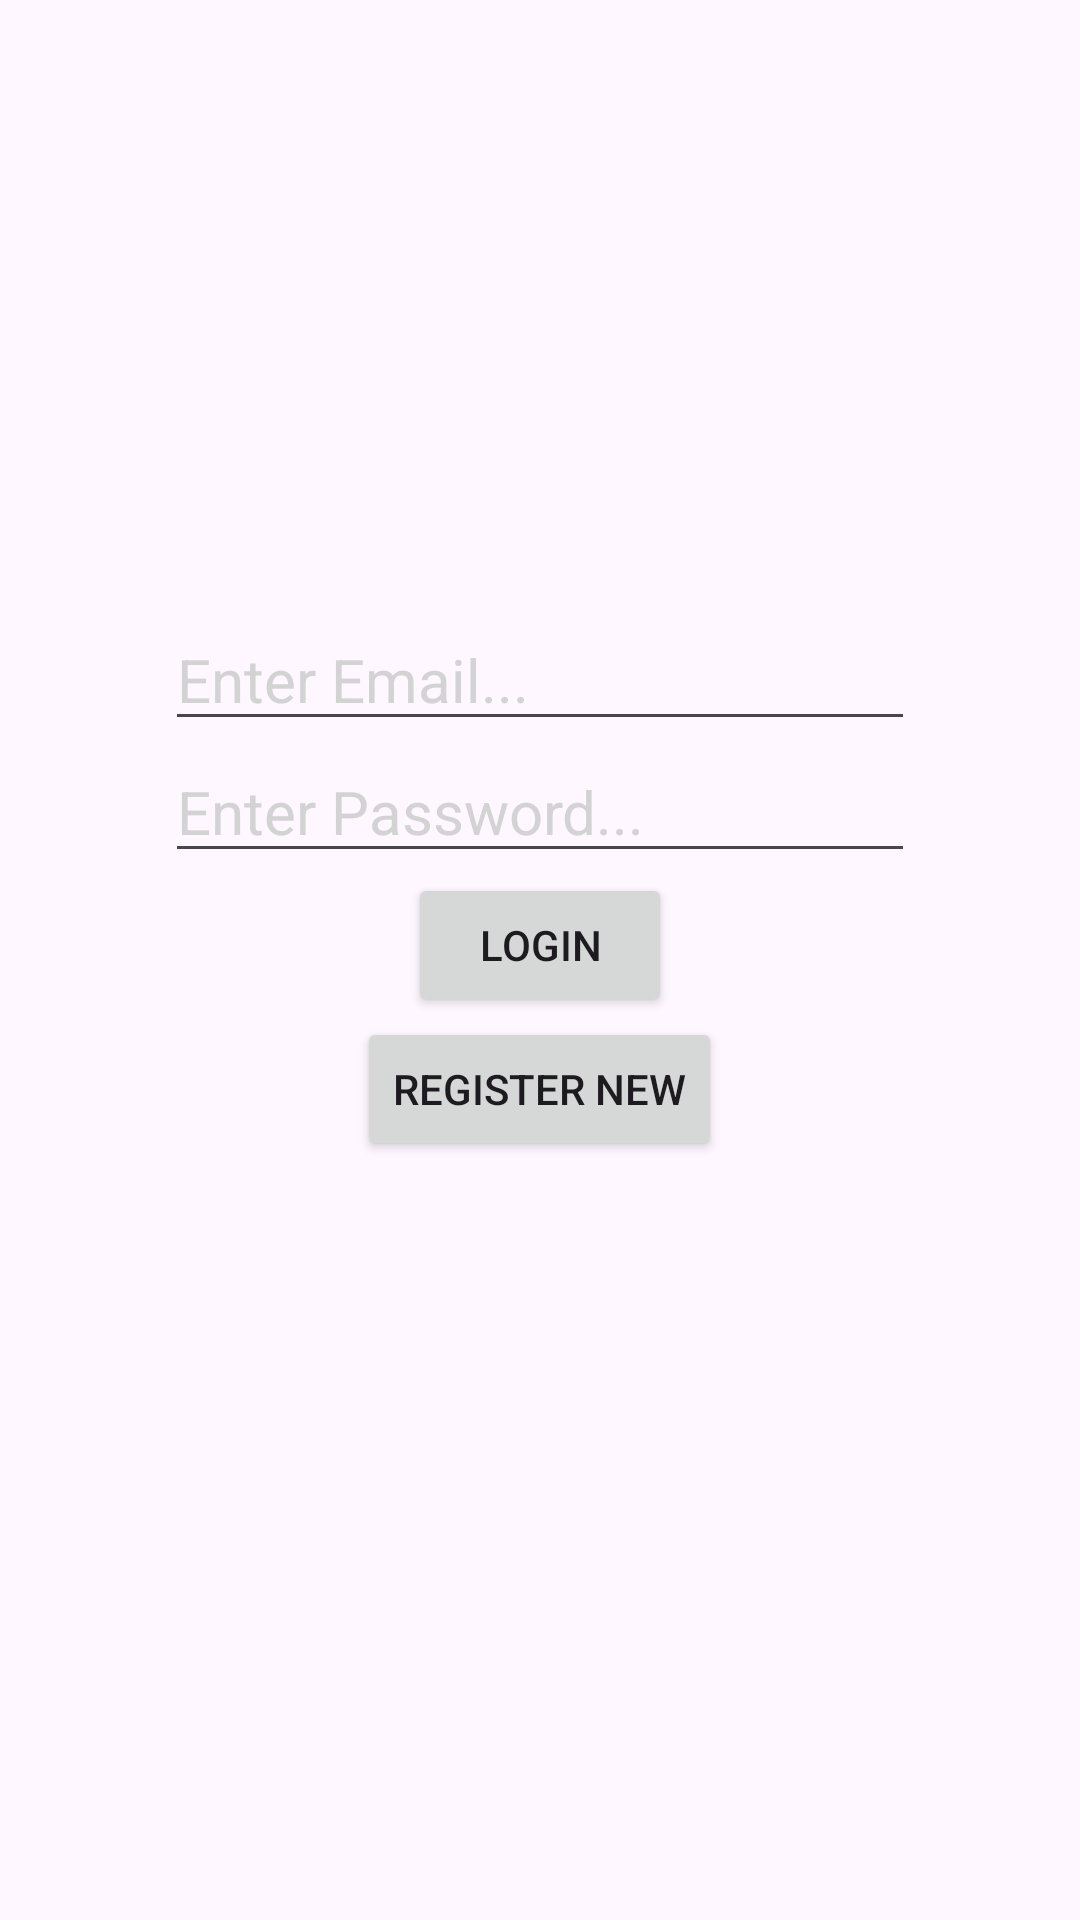

Here is an Android app screen rendered from its layout file. Give the layout XML and the strings, colors and styles it references.
<!-- AndroidManifest.xml: application theme Theme.P3210_A2 -->
<!-- res/layout/activity_login.xml -->
<?xml version="1.0" encoding="utf-8"?>
<androidx.constraintlayout.widget.ConstraintLayout xmlns:android="http://schemas.android.com/apk/res/android"
    xmlns:app="http://schemas.android.com/apk/res-auto"
    xmlns:tools="http://schemas.android.com/tools"
    android:id="@+id/main"
    android:layout_width="match_parent"
    android:layout_height="match_parent"
    tools:context=".view.Login">

    <LinearLayout
        android:id="@+id/linearLayout1"
        android:layout_width="match_parent"
        android:layout_height="550dp"
        android:gravity="center"
        android:orientation="vertical"
        android:layout_marginTop="20dp"
        app:layout_constraintEnd_toEndOf="parent"
        app:layout_constraintStart_toStartOf="parent"
        app:layout_constraintTop_toTopOf="parent">
        >

        <EditText
            android:id="@+id/emailEditText"
            android:layout_width="250dp"
            android:layout_height="wrap_content"
            android:hint="Enter Email..."
            android:text=""
            android:textColor="@color/black"
            android:textColorHint="#D3D3D3"
            android:textSize="20sp" />
        <EditText
            android:id="@+id/passEditText"
            android:layout_width="250dp"
            android:layout_height="wrap_content"
            android:hint="Enter Password..."
            android:text=""
            android:textColor="@color/black"
            android:textColorHint="#D3D3D3"
            android:textSize="20sp" />

        <Button
            android:id="@+id/loginButton"
            android:layout_width="wrap_content"
            android:layout_height="wrap_content"
            android:layout_gravity="center"
            android:text="Login" />

        <Button
            android:id="@+id/goToRegistrationButton"
            android:layout_width="wrap_content"
            android:layout_height="wrap_content"
            android:layout_gravity="center"
            android:text="Register New" />

    </LinearLayout>

</androidx.constraintlayout.widget.ConstraintLayout>
<!-- resources referenced by this layout -->
<resources>
  <style name="Theme.P3210_A2" parent="Base.Theme.P3210_A2" />
  <style name="Base.Theme.P3210_A2" parent="Theme.Material3.DayNight.NoActionBar">
          
          
      </style>
  <!-- not gathered from this repository: default colours our renderer supplied (Android Studio template values) -->
  <color name="black">#FF000000</color>
</resources>
